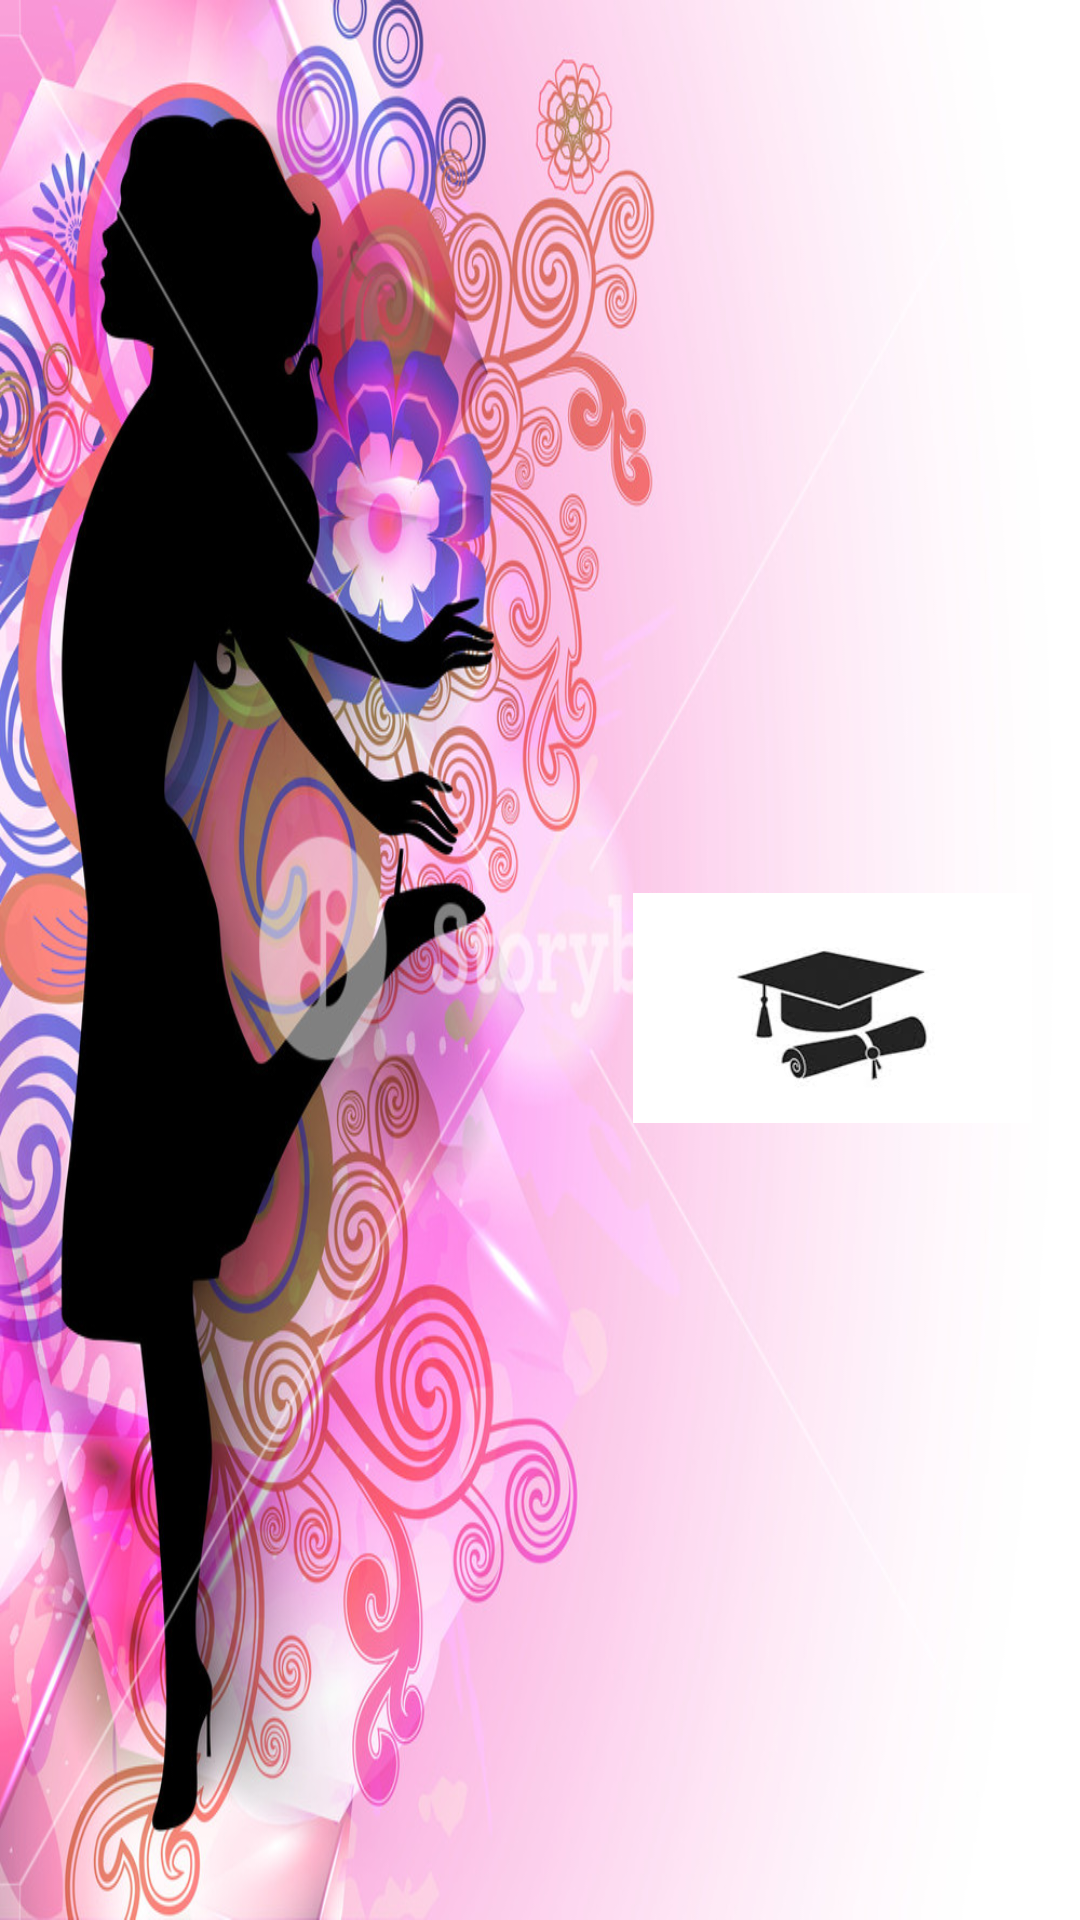

Write the Android layout XML for this screen, with the resource values it uses.
<!-- AndroidManifest.xml: application theme Theme.Women2 -->
<!-- res/layout/activity_main.xml -->
<?xml version="1.0" encoding="utf-8"?>
<RelativeLayout xmlns:android="http://schemas.android.com/apk/res/android"
    xmlns:app="http://schemas.android.com/apk/res-auto"
    xmlns:tools="http://schemas.android.com/tools"
    android:layout_width="match_parent"
    android:layout_height="match_parent"
    android:background="@drawable/backgroundimg"
    android:backgroundTintMode="multiply"
    android:padding="16dp"
    tools:context=".MainActivity">

    

    <RelativeLayout
        android:id="@+id/contactSection"
        android:layout_width="match_parent"
        android:layout_height="wrap_content">

        <ImageView
            android:id="@+id/iconContact"
            android:layout_width="100dp"
            android:layout_height="150dp"
            android:layout_alignParentRight="true"
            android:layout_marginRight="59dp"
            android:src="@drawable/contact"/>

        <Button
            android:id="@+id/btnCallPolice"
            android:layout_width="wrap_content"
            android:layout_height="wrap_content"
            android:layout_below="@id/iconContact"
            android:layout_centerHorizontal="true"
            android:text="Call Police"
            android:textColor="#FF0000"
            android:visibility="gone"/>

        <Button
            android:id="@+id/btnCallAmbulance"
            android:layout_width="wrap_content"
            android:layout_height="wrap_content"
            android:layout_below="@id/btnCallPolice"
            android:layout_centerHorizontal="true"
            android:text="Call Ambulance"
            android:textColor="#FF0000"
            android:visibility="gone"/>


    </RelativeLayout>


    
    <RelativeLayout
        android:id="@+id/womenlaws"
        android:layout_width="match_parent"
        android:layout_height="wrap_content"
        android:layout_alignParentLeft="true"
        android:layout_marginLeft="44dp">

        

        

        <ImageView
            android:id="@+id/womenLawsImageView"
            android:layout_width="173dp"
            android:layout_height="440dp"
            android:layout_alignParentLeft="true"
            android:layout_marginLeft="151dp"
            android:layout_marginTop="100dp"
            android:layout_marginBottom="-130dp"
            android:contentDescription="Women Laws Image"
            android:src="@drawable/laws" />

        <LinearLayout
            android:layout_width="match_parent"
            android:layout_height="wrap_content"
            android:layout_below="@id/womenLawsImageView"
            android:orientation="vertical">

            <Button
                android:id="@+id/button1"
                android:layout_width="100dp"
                android:layout_height="100dp"
                android:layout_marginLeft="175dp"
                android:layout_weight="1"
                android:background="@drawable/elipse"
                android:text="ERA-1976"
                android:textColor="#FF0000"
                android:visibility="gone" />

            <Button
                android:id="@+id/button2"
                android:layout_width="100dp"
                android:layout_height="100dp"
                android:layout_marginLeft="175dp"
                android:layout_weight="1"
                android:background="@drawable/elipse"
                android:text="DPA-1961"
                android:textColor="#FF0000"
                android:visibility="gone" />
        </LinearLayout>

    </RelativeLayout>

</RelativeLayout>
<!-- resources referenced by this layout -->
<resources>
  <!-- drawable backgroundimg: jpg bitmap (drawable, 240565 bytes) -->
  <!-- drawable laws: jpeg bitmap (drawable, 3129 bytes) -->
  <style name="Theme.Women2" parent="Base.Theme.Women2" />
  <style name="Base.Theme.Women2" parent="Theme.Material3.DayNight.NoActionBar">
          
          
      </style>
</resources>
